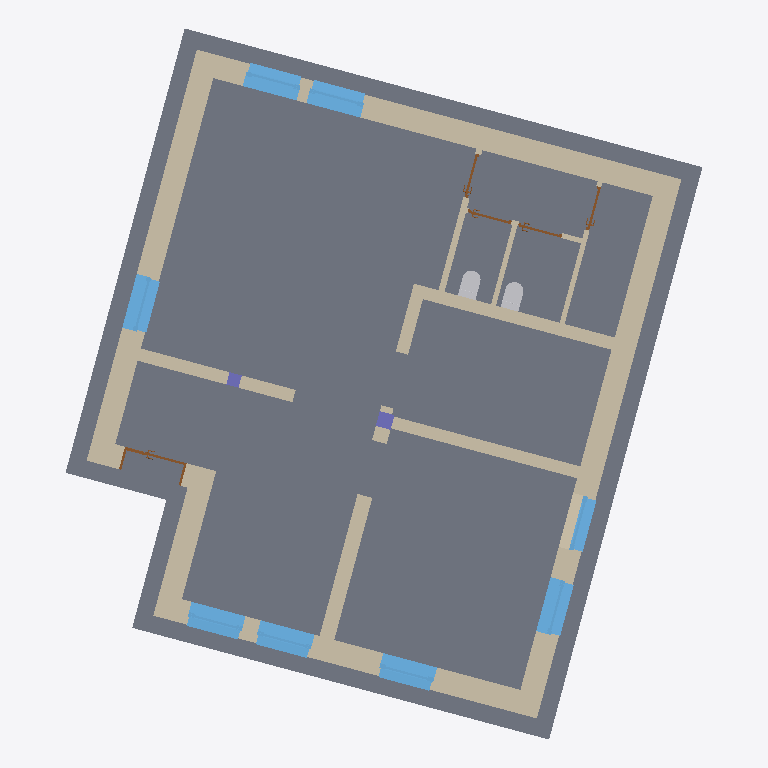
Plan cut of the same IFC building model at storey 'BaseFloor' (level 0.00 m, cut at 1.40 m), seen from above with north up, elements coloured by IFC class: 16 walls (beige), 8 windows (light blue), 5 doors (brown), 2 other elements (light grey), 2 columns (violet), 1 slab (grey). Cut surfaces are drawn darker.
Extent 12.6 m × 14.0 m × 3.3 m (x, y, z). Storeys (3): BaseFloor at 0.00 m; UpperFloor at 3.00 m; Rooftop at 6.00 m. Elements (35): 16 IfcWallStandardCase, 8 IfcWindow, 5 IfcDoor, 2 IfcColumn, 2 IfcFlowTerminal, 1 IfcBeam, 1 IfcSlab.

HEADER;
FILE_DESCRIPTION(('ViewDefinition [CoordinationView_V2.0]','RevitIdentifiers [ContentGUID: e973981b-b2c0-4a7e-8b30-24cb2090ff7e, VersionGUID: 1e949e31-cf11-4c20-b614-7ed6ce148d88, NumberOfSaves: 17]','CoordinateReference [CoordinateBase: Shared Coordinates]'),'2;1');
FILE_NAME('2026-03-SampleData-ChangeInterpretation-v1.ifc','2026-03-19T11:23:02+01:00',(''),(''),'ODA SDAI 25.12','Autodesk Revit 26.1.0.35 (ENG) - IFC 26.1.0.35','');
FILE_SCHEMA(('IFC2X3'));
ENDSEC;
DATA;
#29=IFCPROJECT('3fSvWRii1AVeim9ClVRm2E',#18,'2018_01',$,$,'','Projekt  Status',(#24),#18299);
#48=IFCSITE('3fSvWRii1AVeim9ClVRm2C',#18,'Default',$,$,#47,$,$,.ELEMENT.,(48,8,15,359802),(11,34,47,783432),0.0,$,$);
#34=IFCBUILDING('3fSvWRii1AVeim9ClVRm2F',#18,'',$,$,#32,$,'',.ELEMENT.,$,$,#33);
#37=IFCBUILDINGSTOREY('13LV5dTeP3CAox54x56C1Z',#18,'BaseFloor',$,'Level:Ebene',#36,$,'BaseFloor',.ELEMENT.,0.0);
#41=IFCBUILDINGSTOREY('1jPCssxb5C1RSM_YHIx$zl',#18,'UpperFloor',$,'Level:Ebene',#40,$,'UpperFloor',.ELEMENT.,3.0000000000000004);
#45=IFCBUILDINGSTOREY('1owBOg$5v0GwDBa7HPOsiG',#18,'Rooftop',$,'Level:Ebene',#44,$,'Rooftop',.ELEMENT.,6.000000000000001);
#5602=IFCSLAB('0Czv28JAHDuepx33rj$lGV',#18,'Foundation Slab:STB 300:2533954',$,'Foundation Slab:STB 300',#5582,#5601,'2533954',.BASESLAB.);
#396=IFCWALLSTANDARDCASE('0Czv28JAHDuepx33rj$YcP',#18,'Basic Wall:Ziegel+WD hart 300+160:2521028',$,'Basic Wall:Ziegel+WD hart 300+160',#384,#388,'2521028');
#372=IFCWALLSTANDARDCASE('0Czv28JAHDuepx33rj$Yd7',#18,'Basic Wall:Ziegel+WD hart 300+160:2520986',$,'Basic Wall:Ziegel+WD hart 300+160',#360,#364,'2520986');
#348=IFCWALLSTANDARDCASE('0Czv28JAHDuepx33rj$Yaj',#18,'Basic Wall:Ziegel+WD hart 300+160:2520944',$,'Basic Wall:Ziegel+WD hart 300+160',#336,#340,'2520944');
#420=IFCWALLSTANDARDCASE('0Czv28JAHDuepx33rj$Ycv',#18,'Basic Wall:Ziegel+WD hart 300+160:2521060',$,'Basic Wall:Ziegel+WD hart 300+160',#408,#412,'2521060');
#268=IFCWALLSTANDARDCASE('0Czv28JAHDuepx33rj$Ybq',#18,'Basic Wall:Ziegel+WD hart 300+160:2520873',$,'Basic Wall:Ziegel+WD hart 300+160',#252,#256,'2520873');
#5572=IFCWALLSTANDARDCASE('0Czv28JAHDuepx33rj$iyh',#18,'Basic Wall:STB 250:2527606',$,'Basic Wall:STB 250',#5560,#5564,'2527606');
#5640=IFCWALLSTANDARDCASE('0Czv28JAHDuepx33rj$lK6',#18,'Basic Wall:Ziegel 300:2534235',$,'Basic Wall:Ziegel 300',#5628,#5632,'2534235');
#3320=IFCWALLSTANDARDCASE('0Czv28JAHDuepx33rj$YUn',#18,'Basic Wall:Ziegel 240:2521580',$,'Basic Wall:Ziegel 240',#3307,#3311,'2521580');
#4484=IFCWINDOW('0Czv28JAHDuepx33rj$j7A',#18,'FE 1 tlg - DrehKipp:1100 x 1400:2527127',$,'FE 1 tlg - DrehKipp:1100 x 1400',#18054,#4479,'2527127',2.2500000000000044,1.1000000000000014);
#5731=IFCWINDOW('1PMKBbwxj4h9qpcKN2SS0i',#18,'FE 1 tlg - DrehKipp:1100 x 1400:2536934',$,'FE 1 tlg - DrehKipp:1100 x 1400',#17983,#5726,'2536934',2.2500000000000044,1.1000000000000014);
#17276=IFCWINDOW('2peUtgbOnEzB3L0UEmOhC3',#18,'FE 1 tlg - DrehKipp:1100 x 1400:2550016',$,'FE 1 tlg - DrehKipp:1100 x 1400',#17770,#17271,'2550016',2.2500000000000044,1.1000000000000014);
#17288=IFCWINDOW('2peUtgbOnEzB3L0UEmOhEV',#18,'FE 1 tlg - DrehKipp:1100 x 1400:2550172',$,'FE 1 tlg - DrehKipp:1100 x 1400',#17841,#17283,'2550172',2.2500000000000044,1.1000000000000014);
#5552=IFCWINDOW('0Czv28JAHDuepx33rj$ivp',#18,'FE 1 tlg - DrehKipp:1100 x 1400:2527278',$,'FE 1 tlg - DrehKipp:1100 x 1400',#18125,#5547,'2527278',2.2500000000000044,1.1000000000000014);
#5719=IFCWINDOW('1PMKBbwxj4h9qpcKN2SS1Y',#18,'FE 1 tlg - DrehKipp:1100 x 1400:2536872',$,'FE 1 tlg - DrehKipp:1100 x 1400',#18196,#5714,'2536872',2.2500000000000044,1.1000000000000014);
#17496=IFCWINDOW('07CEJ4wWD2hhOq8ppwgL78',#18,'FE 1 tlg - Fix:1100 x 1400:2550678',$,'FE 1 tlg - Fix:1100 x 1400',#17699,#17491,'2550678',2.250000000000001,1.1000000000000014);
#17260=IFCWALLSTANDARDCASE('1_Of2cNtvD08yufwhq02$P',#18,'Basic Wall:Ziegel 250:2547797',$,'Basic Wall:Ziegel 250',#17248,#17252,'2547797');
#3282=IFCWALLSTANDARDCASE('0Czv28JAHDuepx33rj$YVo',#18,'Basic Wall:STB 250:2521519',$,'Basic Wall:STB 250',#3266,#3270,'2521519');
#324=IFCWALLSTANDARDCASE('0Czv28JAHDuepx33rj$YaR',#18,'Basic Wall:Ziegel+WD hart 300+160:2520902',$,'Basic Wall:Ziegel+WD hart 300+160',#312,#316,'2520902');
#7016=IFCWINDOW('1PMKBbwxj4h9qpcKN2SSDI',#18,'FE TÜR 2 tlg - waagrecht geteilt:1100 x 2250:2537112',$,'FE TÜR 2 tlg - waagrecht geteilt:1100 x 2250',#17912,#7011,'2537112',2.27937475657232,1.1000000000000076);
#17228=IFCWALLSTANDARDCASE('1_Of2cNtvD08yufwhq01Lb',#18,'Basic Wall:Ziegel 250:2546409',$,'Basic Wall:Ziegel 250',#17216,#17220,'2546409');
#7041=IFCWALLSTANDARDCASE('1PMKBbwxj4h9qpcKN2SRRD',#18,'Basic Wall:GK 125:2540295',$,'Basic Wall:GK 125',#7025,#7029,'2540295');
#7124=IFCWALLSTANDARDCASE('1PMKBbwxj4h9qpcKN2SRPp',#18,'Basic Wall:GK 100:2540473',$,'Basic Wall:GK 100',#7112,#7116,'2540473');
#13684=IFCFLOWTERMINAL('1PMKBbwxj4h9qpcKN2SQ9K',#18,'WC 03:WC:2545566',$,'WC 03:WC',#13683,#13675,'2545566');
#13667=IFCFLOWTERMINAL('1PMKBbwxj4h9qpcKN2SQB_',#18,'WC 03:WC:2545460',$,'WC 03:WC',#13666,#13658,'2545460');
#7090=IFCWALLSTANDARDCASE('1PMKBbwxj4h9qpcKN2SRQH',#18,'Basic Wall:GK 100:2540379',$,'Basic Wall:GK 100',#7078,#7082,'2540379');
#3256=IFCDOOR('0Czv28JAHDuepx33rj$YRx',#18,'TU DF 1 - Rahmenstock mit Glasseitenteil:ML - 1260 x 2135 - DB 800:2521254',$,'TU DF 1 - Rahmenstock mit Glasseitenteil:ML - 1260 x 2135 - DB 800',#17628,#3251,'2521254',2.3149999999999964,1.260000000000003);
#3390=IFCCOLUMN('0Czv28JAHDuepx33rj$Y9H',#18,'STB Stütze - rechteckig:STB 300 x 300:2522124',$,'STB Stütze - rechteckig:STB 300 x 300',#3389,#3387,'2522124');
#3360=IFCCOLUMN('0Czv28JAHDuepx33rj$YHL',#18,'STB Stütze - rechteckig:STB 250 x 250:2521608',$,'STB Stütze - rechteckig:STB 250 x 250',#3359,#3357,'2521608');
#7148=IFCWALLSTANDARDCASE('1PMKBbwxj4h9qpcKN2SROf',#18,'Basic Wall:GK 100:2540515',$,'Basic Wall:GK 100',#7136,#7140,'2540515');
#17184=IFCDOOR('1PMKBbwxj4h9qpcKN2SQsK',#18,'TU DF 1 - Pfostenstock Falztüre:ML - 885 x 2135 - EI 30:2545758',$,'TU DF 1 - Pfostenstock Falztüre:ML - 885 x 2135 - EI 30',#18251,#17179,'2545758',2.314999999999996,0.8850000000000015);
#17204=IFCDOOR('1PMKBbwxj4h9qpcKN2SQrp',#18,'TU DF 1 - Pfostenstock Falztüre:ML - 885 x 2135 - EI 30:2545849',$,'TU DF 1 - Pfostenstock Falztüre:ML - 885 x 2135 - EI 30',#18266,#17199,'2545849',2.314999999999996,0.8849999999999989);
#10692=IFCDOOR('1PMKBbwxj4h9qpcKN2SQDU',#18,'TU DF 1 - Pfostenstock Falztüre:ML - 885 x 2135 - EI 30:2545300',$,'TU DF 1 - Pfostenstock Falztüre:ML - 885 x 2135 - EI 30',#18296,#10687,'2545300',2.314999999999996,0.8849999999999991);
#10671=IFCDOOR('1PMKBbwxj4h9qpcKN2SQEz',#18,'TU DF 1 - Pfostenstock Falztüre:ML - 885 x 2135 - EI 30:2545271',$,'TU DF 1 - Pfostenstock Falztüre:ML - 885 x 2135 - EI 30',#18281,#10666,'2545271',2.314999999999996,0.8850000000000002);
ENDSEC;
